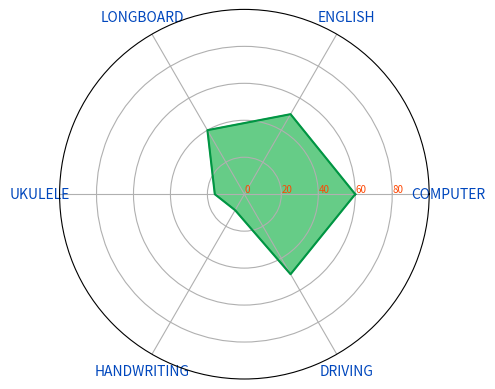

Write the Python code that produced this figure.
import matplotlib.pyplot as plt
from math import pi

# Abilities data
ted_abilities = {
    'COMPUTER': 60,
    'ENGLISH': 50,
    'LONGBOARD': 40,
    'UKULELE': 16,
    'HANDWRITING': 10,
    'DRIVING': 50,
}

# number of variable
# categories=list(df)[1:]
categories = ted_abilities.keys()
N = len(categories)

# But we need to repeat the first value to close the circular graph:
values=list(ted_abilities.values())
values += values[:1]

# What will be the angle of each axis in the plot? (we divide the plot / number of variable)
angles = [n / float(N) * 2 * pi for n in range(N)]
angles += angles[:1]

# Initialise the spider plot
ax = plt.subplot(111, polar=True)

# Draw one axe per variable + add labels labels yet
plt.xticks(angles[:-1], categories, color='#0047BD', size=10)

# Draw ylabels
ax.set_rlabel_position(0)
plt.yticks([0,20,40,60,80], ["0","20","40","60","80"], color="#FD4703", size=7)
plt.ylim(0,100)

# Plot data
ax.plot(angles, values, linewidth=1.5, linestyle='solid', color='#009543')

# Fill area
ax.fill(angles, values, 'b', color='#00AB38', alpha=0.6)

plt.show()
